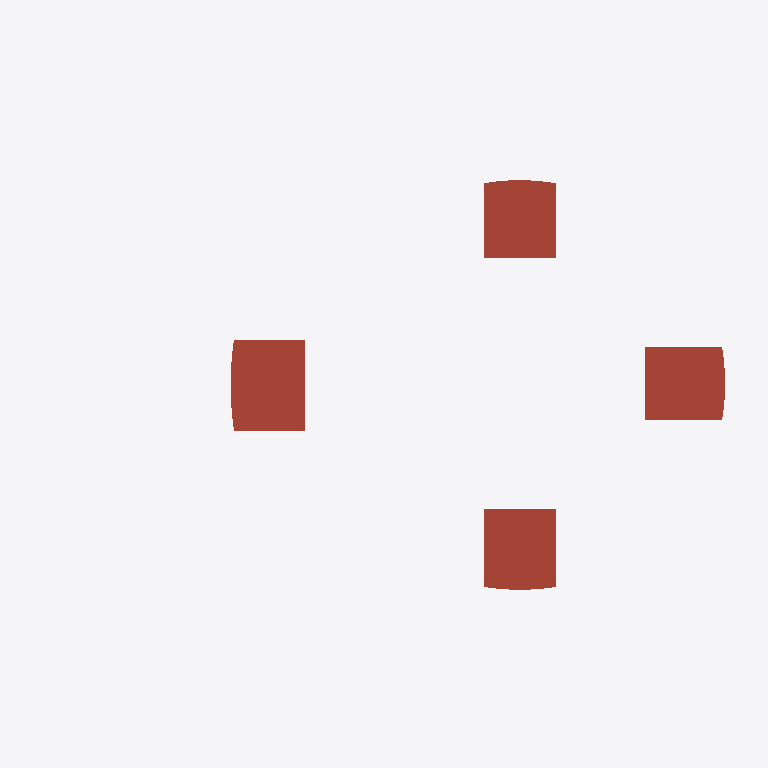
Plan cut of the same IFC building model at storey '+49.75' (level 49.75 m, cut at 51.15 m), seen from above with north up, elements coloured by IFC class: 4 roofs (red-brown). Cut surfaces are drawn darker.
Extent 221.2 m × 136.7 m × 50.0 m (x, y, z). Storeys (3): +0.00 at 0.00 m; +12.5 at 12.50 m; +49.75 at 49.75 m. Elements (165): 99 IfcWallStandardCase, 31 IfcCurtainWall, 18 IfcRoof, 11 IfcWall, 6 IfcSlab.

HEADER;
FILE_DESCRIPTION(('ViewDefinition [CoordinationView_V2.0]'),'2;1');
FILE_NAME('0001','2023-04-13T11:42:36',(''),(''),'The EXPRESS Data Manager Version 5.02.0100.07 : ','20190108_1515(x64) - Exporter 19.2.1.1 - IU alte','');
FILE_SCHEMA(('IFC2X3'));
ENDSEC;
DATA;
#104=IFCPROJECT('2ExXy6ktPEpRvybkA_zF6B',#41,'0001',$,$,'Nombre de proyecto','Estado de proyecto',(#96),#91);
#99483=IFCSITE('2ExXy6ktPEpRvybkA_zF69',#41,'WTC',$,'',#99482,$,$,.ELEMENT.,(40,25,13,9643),(-3,-42,-20,-772056),0.0,$,$);
#114=IFCBUILDING('2ExXy6ktPEpRvybkA_zF6A',#41,'',$,$,#32,$,'',.ELEMENT.,$,$,#110);
#123=IFCBUILDINGSTOREY('2ExXy6ktPEpRvybk912mtU',#41,'+0.00',$,$,#121,$,'+0.00',.ELEMENT.,0.0);
#135=IFCBUILDINGSTOREY('2ExXy6ktPEpRvybk912mZq',#41,'+12.5',$,$,#134,$,'+12.5',.ELEMENT.,12.5);
#153=IFCBUILDINGSTOREY('2ExXy6ktPEpRvybk9129O7',#41,'+49.75',$,$,#152,$,'+49.75',.ELEMENT.,49.75);
#81799=IFCROOF('1i1Zo9y497tQn4yz6Rn0fN',#41,'Cubierta básica:Genérico - 30 cm:252723',$,'Cubierta básica:Genérico - 30 cm:252680',#81712,$,'252723',.NOTDEFINED.);
#82569=IFCROOF('1i1Zo9y497tQn4yz6Rn0fV',#41,'Cubierta básica:Genérico - 30 cm:252731',$,'Cubierta básica:Genérico - 30 cm:252680',#82484,$,'252731',.NOTDEFINED.);
#81228=IFCROOF('1i1Zo9y497tQn4yz6Rn0fA',#41,'Cubierta básica:Genérico - 30 cm:252718',$,'Cubierta básica:Genérico - 30 cm:252680',#81145,$,'252718',.NOTDEFINED.);
#82216=IFCROOF('1i1Zo9y497tQn4yz6Rn0fS',#41,'Cubierta básica:Genérico - 30 cm:252728',$,'Cubierta básica:Genérico - 30 cm:252680',#82132,$,'252728',.NOTDEFINED.);
ENDSEC;